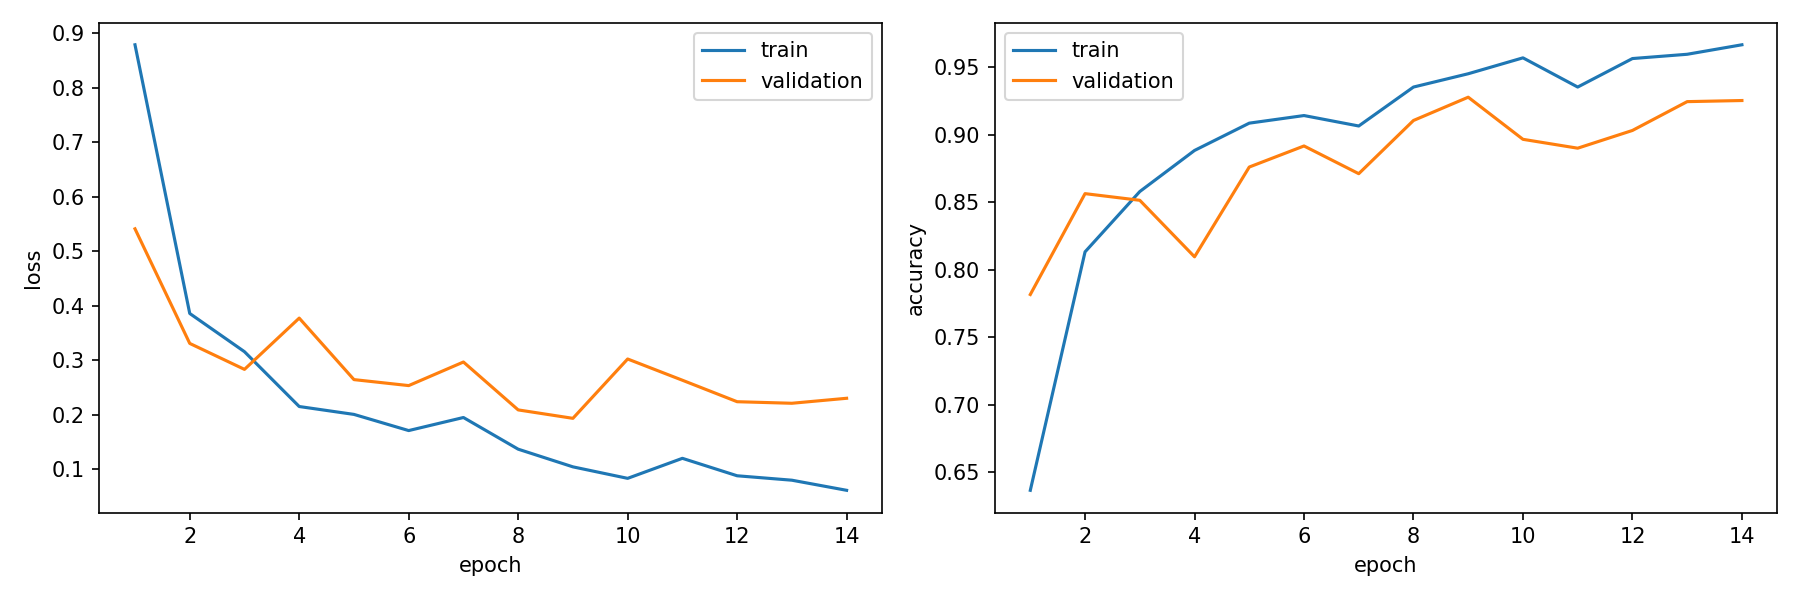

The table this chart was drawn from, first rows:
epoch, train_loss, train_accuracy, validation_loss, validation_accuracy, is_best_epoch
1, 0.8784, 0.6366, 0.5409, 0.7816, False
2, 0.3857, 0.8132, 0.3308, 0.8563, False
3, 0.3156, 0.8579, 0.2832, 0.8514, False
4, 0.2151, 0.8883, 0.3772, 0.8095, False
5, 0.2006, 0.9085, 0.2644, 0.876, False
6, 0.171, 0.9142, 0.2535, 0.8916, False
7, 0.1949, 0.9064, 0.2967, 0.8711, False
8, 0.1369, 0.9353, 0.2089, 0.9105, False
9, 0.1045, 0.9451, 0.1934, 0.9278, True
10, 0.08338, 0.9569, 0.3022, 0.8966, False
11, 0.1201, 0.9353, 0.2633, 0.89, False
12, 0.0881, 0.9564, 0.2239, 0.9031, False
13, 0.07998, 0.9595, 0.2211, 0.9245, False
14, 0.06145, 0.9666, 0.2302, 0.9253, False
